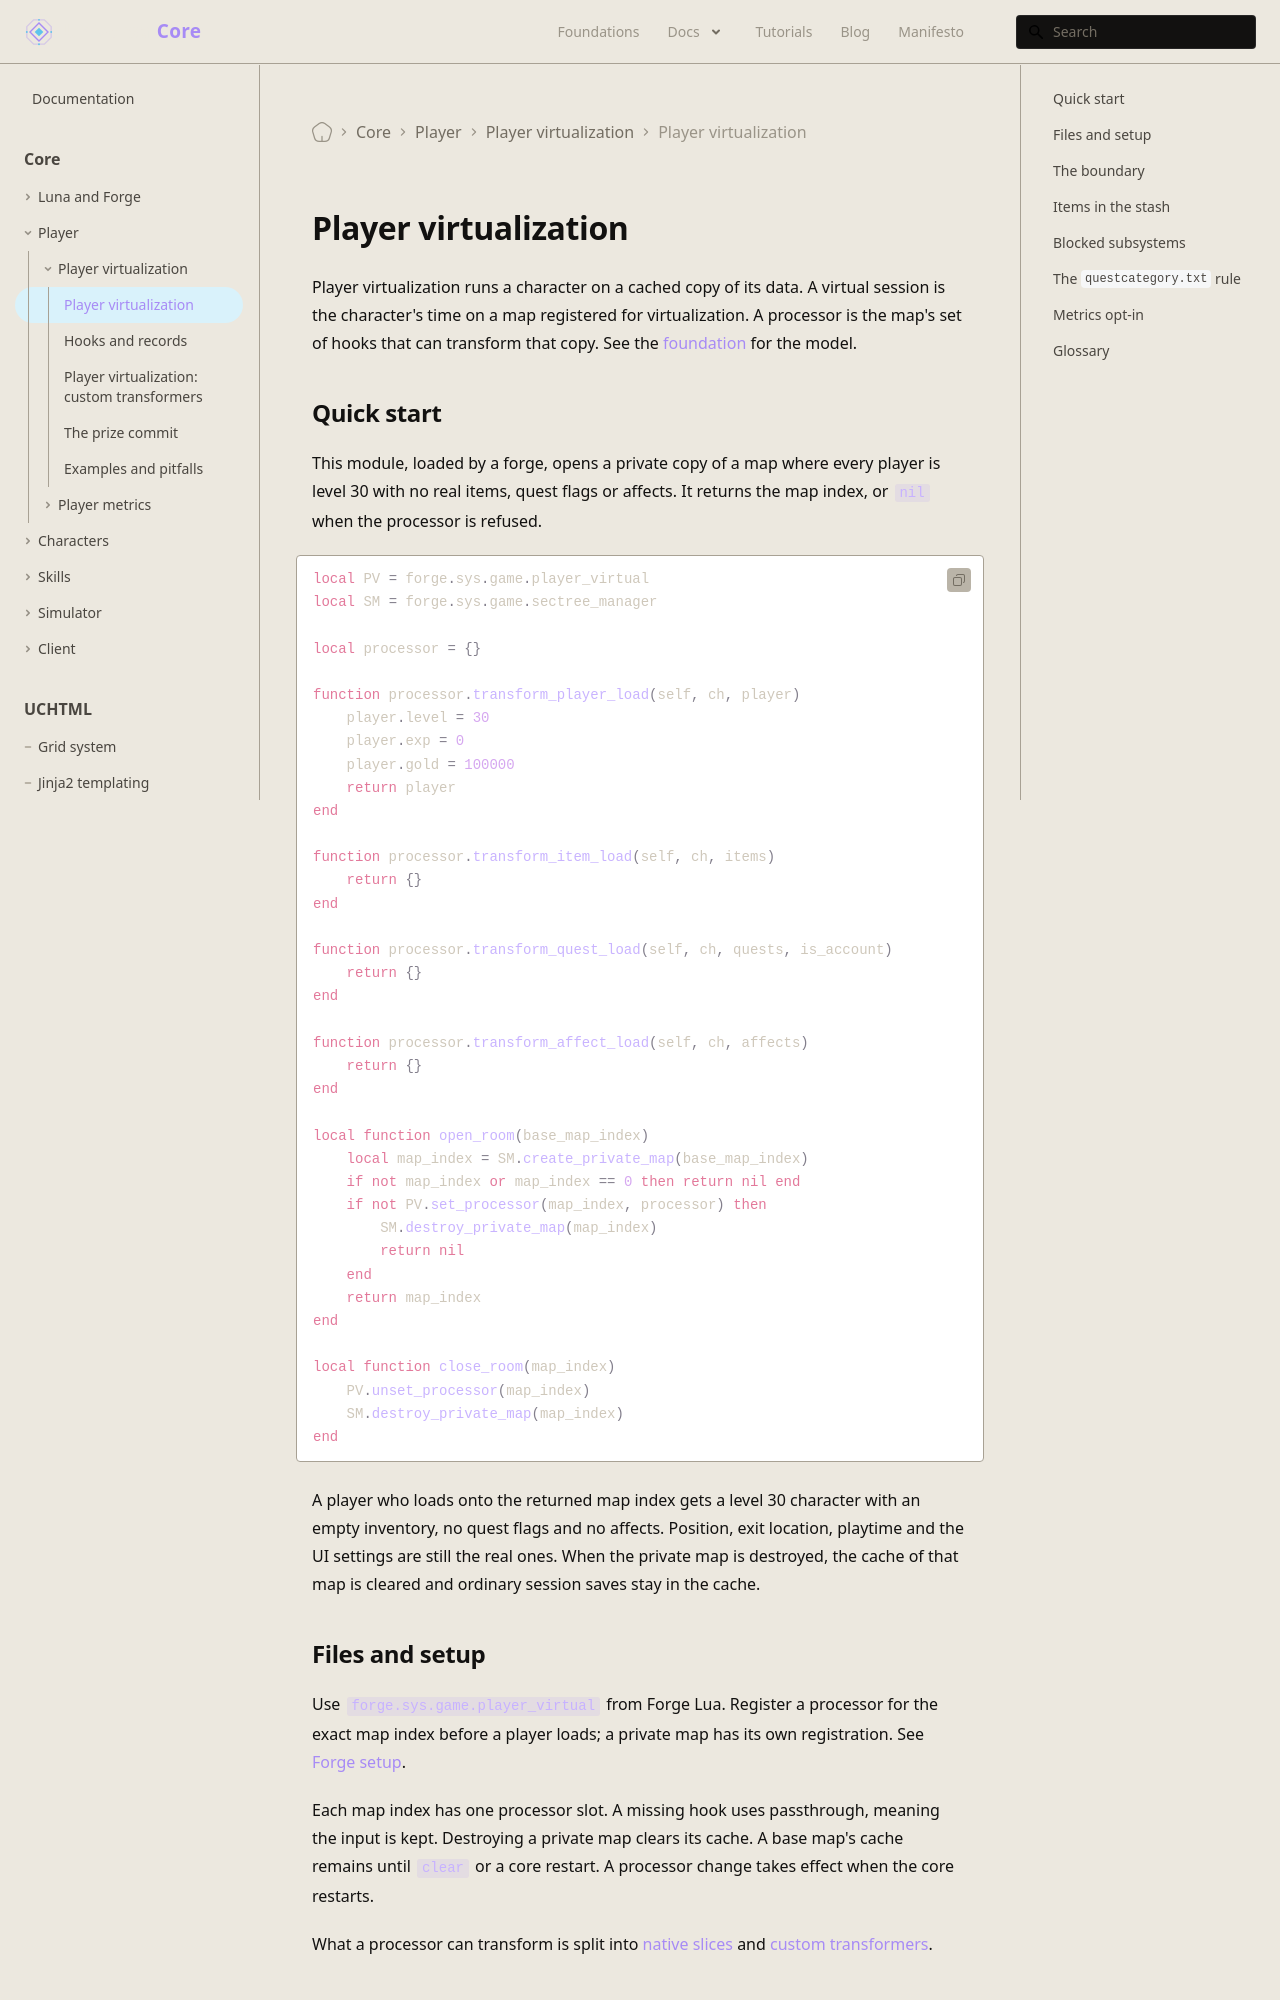

repository: universal-core/website · page: docs/core/player-virtualization/overview/index.html · generator: docusaurus

---
title: Player virtualization
description: Set up a virtual session and understand its boundary.
displayed_sidebar: mainSidebar
---

# Player virtualization

Player virtualization runs a character on a cached copy of its data. A virtual session is the character's time on a map registered for virtualization. A processor is the map's set of hooks that can transform that copy. See the [foundation](/foundations/player-virtualization/) for the model.

## Quick start

This module, loaded by a forge, opens a private copy of a map where every player is level 30 with no real items, quest flags or affects. It returns the map index, or `nil` when the processor is refused.

```lua
local PV = forge.sys.game.player_virtual
local SM = forge.sys.game.sectree_manager

local processor = {}

function processor.transform_player_load(self, ch, player)
    player.level = 30
    player.exp = 0
    player.gold = 100000
    return player
end

function processor.transform_item_load(self, ch, items)
    return {}
end

function processor.transform_quest_load(self, ch, quests, is_account)
    return {}
end

function processor.transform_affect_load(self, ch, affects)
    return {}
end

local function open_room(base_map_index)
    local map_index = SM.create_private_map(base_map_index)
    if not map_index or map_index == 0 then return nil end
    if not PV.set_processor(map_index, processor) then
        SM.destroy_private_map(map_index)
        return nil
    end
    return map_index
end

local function close_room(map_index)
    PV.unset_processor(map_index)
    SM.destroy_private_map(map_index)
end
```

A player who loads onto the returned map index gets a level 30 character with an empty inventory, no quest flags and no affects. Position, exit location, playtime and the UI settings are still the real ones. When the private map is destroyed, the cache of that map is cleared and ordinary session saves stay in the cache.

## Files and setup

Use `forge.sys.game.player_virtual` from Forge Lua. Register a processor for the exact map index before a player loads; a private map has its own registration. See [Forge setup](/docs/core/luna-forge/setup).

Each map index has one processor slot. A missing hook uses passthrough, meaning the input is kept. Destroying a private map clears its cache. A base map's cache remains until `clear` or a core restart. A processor change takes effect when the core restarts.

What a processor can transform is split into [native slices](/docs/core/player-virtualization/hooks) and [custom transformers](/docs/core/player-virtualization/custom-transformers).
